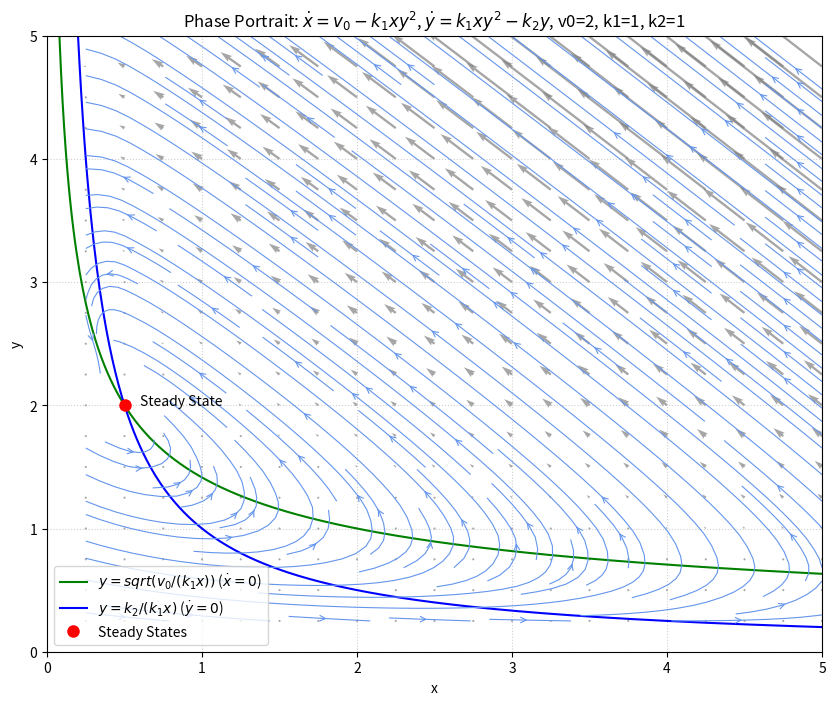
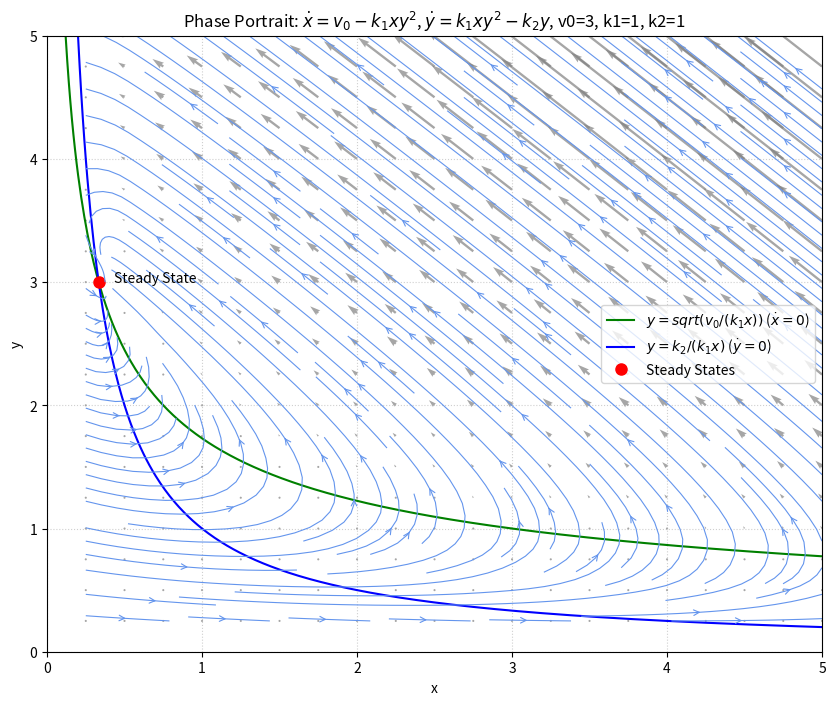
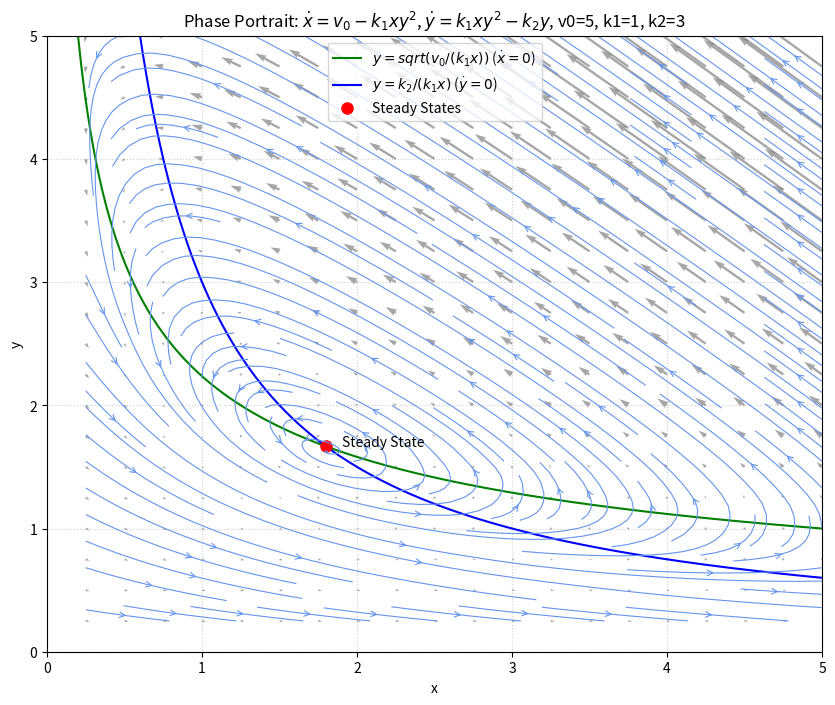
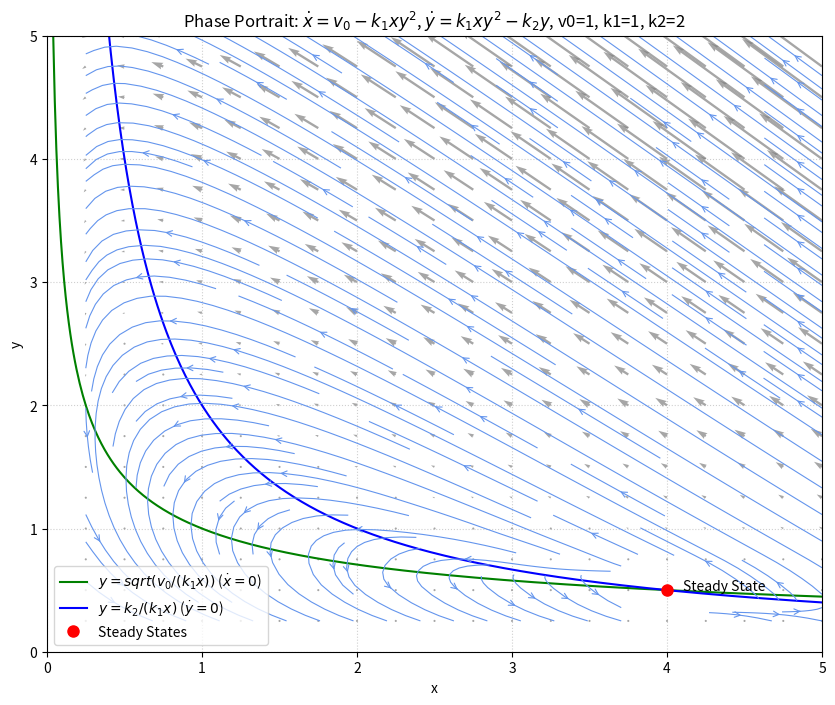

The matplotlib source for these figures, in order:
# Complex Systems In Bioinformatics, SoSe2025
# Exercise 06, Task f)
#
# Submitted by:
# [redacted]
# [redacted]

import numpy as np
import matplotlib.pyplot as plt
# import os # For getting and setting working directory via os.getcwd() and os.chdir()

# --- System 1 ---
def system1_ode(x, y, v0, k1, k2, t):
    dxdt = v0 - k1 * x * y**2
    dydt = k1 * x * y**2 - k2 * y
    return [dxdt, dydt]

def plot_phase_portrait_1(V0,K1,K2,savePlotName):
    x_range = np.linspace(0.25, 5, 20)
    y_range = np.linspace(0.25, 5, 20)
    X, Y = np.meshgrid(x_range, y_range)

    DX, DY = system1_ode(X,Y,V0,K1,K2,0)

    M = np.sqrt(DX**2 + DY**2)
    DX_norm = DX / M
    DY_norm = DY / M

    plt.figure(figsize=(10, 8))

    # Plot vector field
    plt.quiver(X, Y, DX, DY, color='gray', alpha=0.7, headwidth=3, headlength=5, scale=None, angles='xy') # No normalization

    # Nullclines
    x_null_1 = np.linspace(0, 5, 500)
    y_null_1_x_is_0 = np.sqrt( V0 / (K1 * x_null_1)) # y = sqrt(v0 / (k1 * x))
    y_null_1_y_is_0 = K2 / ( K1 * x_null_1)   # y = k2 / (k1 * x)

    plt.plot(x_null_1, y_null_1_x_is_0, 'green', label=r'$y = sqrt(v_0/(k_1 x))$ ($\dot{x}=0$)')
    plt.plot(x_null_1, y_null_1_y_is_0, 'blue', label=r'$y = k_2 / (k_1 x)$ ($\dot{y}=0$)')

    # Steady states
    ss1_x, ss1_y = (K2**2/(K1*V0)), (V0/K2) # Steady state depends on parameters
    plt.plot(ss1_x, ss1_y, 'ro', markersize=8, label='Steady States')
    plt.text(ss1_x + 0.1, ss1_y, 'Steady State')
   # plt.text(ss2_x + 0.1, ss2_y, '(-1,1) Saddle')

    plt.streamplot(X, Y, DX_norm, DY_norm, color='cornflowerblue', linewidth=0.8, density=1.5, arrowstyle='->', arrowsize=1)

    plt.xlim([0, 5])
    plt.ylim([0, 5])
    plt.xlabel('x')
    plt.ylabel('y')
    plt.title('Phase Portrait: $\dot{x} = v_0 - k_1 x y^2$, $\dot{y} = k_1 x y^2 - k_2 y$, v0='+str(V0)+', k1='+str(K1)+', k2='+str(K2))
    plt.legend()
    plt.grid(True, linestyle=':', alpha=0.6)
    plt.axhline(0, color='black', lw=0.5)
    plt.axvline(0, color='black', lw=0.5)
    plt.savefig(savePlotName) # Save the plot



plot_phase_portrait_1(2,1,1,'PhasePortrait_1_StableFocus.png') # v0, k1, k2, PlotSaveName
print("Saved PhasePortrait_1_StableFocus.png")

plot_phase_portrait_1(3,1,1,'PhasePortrait_2_StableNode.png') # v0, k1, k2, PlotSaveName
print("Saved PhasePortrait_2_StableNode.png")

plot_phase_portrait_1(5,1,3,'PhasePortrait_3_UnstableFocus.png') # v0, k1, k2, PlotSaveName
print("Saved PhasePortrait_3_UnstableFocus.png")

plot_phase_portrait_1(1,1,2,'PhasePortrait_4_UnstableNode.png') # v0, k1, k2, PlotSaveName
print("Saved PhasePortrait_4_UnstableNode.png")




# ############################################################################
# # ChatGPT:

# import numpy as np
# import matplotlib.pyplot as plt
# from scipy.integrate import solve_ivp

# # === Parameters ===
# v0 = 1.0     # You can try different values
# k2 = 1.0     # You can try different values

# # === ODE system ===
# def system(t, z):
#     x, y = z
#     dxdt = v0 - x * y**2
#     dydt = x * y**2 - k2 * y
#     return [dxdt, dydt]

# # === Time span and initial conditions ===
# t_span = (0, 50)
# t_eval = np.linspace(*t_span, 1000)
# z0 = [0.5, 0.5]  # Initial condition

# # === Solve ODE ===
# sol = solve_ivp(system, t_span, z0, t_eval=t_eval)

# # === Plot time course ===
# plt.figure(figsize=(12, 5))

# plt.subplot(1, 2, 1)
# plt.plot(sol.t, sol.y[0], label='x(t)')
# plt.plot(sol.t, sol.y[1], label='y(t)')
# plt.xlabel('Time')
# plt.ylabel('Concentration')
# plt.title('Time Course')
# plt.legend()
# plt.grid()

# # === Phase plane plot with vector field ===
# plt.subplot(1, 2, 2)

# # Create a grid
# x_vals = np.linspace(0, 3, 20)
# y_vals = np.linspace(0, 3, 20)
# X, Y = np.meshgrid(x_vals, y_vals)

# # Compute derivatives at each point
# U = v0 - X * Y**2
# V = X * Y**2 - k2 * Y

# # Normalize vectors for quiver plot
# speed = np.sqrt(U**2 + V**2)
# U /= speed
# V /= speed

# plt.quiver(X, Y, U, V, angles='xy', scale_units='xy', scale=10, color='gray', alpha=0.5)
# plt.plot(sol.y[0], sol.y[1], 'b', label='Trajectory')
# plt.plot(z0[0], z0[1], 'ro', label='Initial Condition')
# plt.xlabel('x')
# plt.ylabel('y')
# plt.title('Phase Plane')
# plt.legend()
# plt.grid()

# plt.tight_layout()
# plt.show()



# ############################################################################
# # Perplexity.AI:

# import numpy as np
# from scipy.integrate import solve_ivp
# import matplotlib.pyplot as plt

# # Parameters
# v0 = 2.0
# k2 = 1.0

# # ODE system
# def odes(t, z):
#     x, y = z
#     dxdt = v0 - x * y**2
#     dydt = x * y**2 - k2 * y
#     return [dxdt, dydt]

# # Initial conditions and time span
# z0 = [1.0, 0.5]
# t_span = (0, 20)
# t_eval = np.linspace(*t_span, 400)

# # Integrate ODE
# sol = solve_ivp(odes, t_span, z0, t_eval=t_eval)

# # Time course plots
# plt.figure(figsize=(10,4))
# plt.subplot(1,2,1)
# plt.plot(sol.t, sol.y[0], label='x(t)')
# plt.plot(sol.t, sol.y[1], label='y(t)')
# plt.xlabel('Time')
# plt.ylabel('Values')
# plt.legend()
# plt.title('Time Course')

# # Phase plane plot
# plt.subplot(1,2,2)
# plt.plot(sol.y[0], sol.y[1])
# plt.xlabel('x')
# plt.ylabel('y')
# plt.title('Phase Plane')
# plt.tight_layout()
# plt.show()
